Run: headless pygame with SDL's dummy video driver; simulated clock (each Clock.tick advances the game by its frame time, no real sleeping); random seed 0; keys injected as events and as key.get_pressed() state; no mouse input.
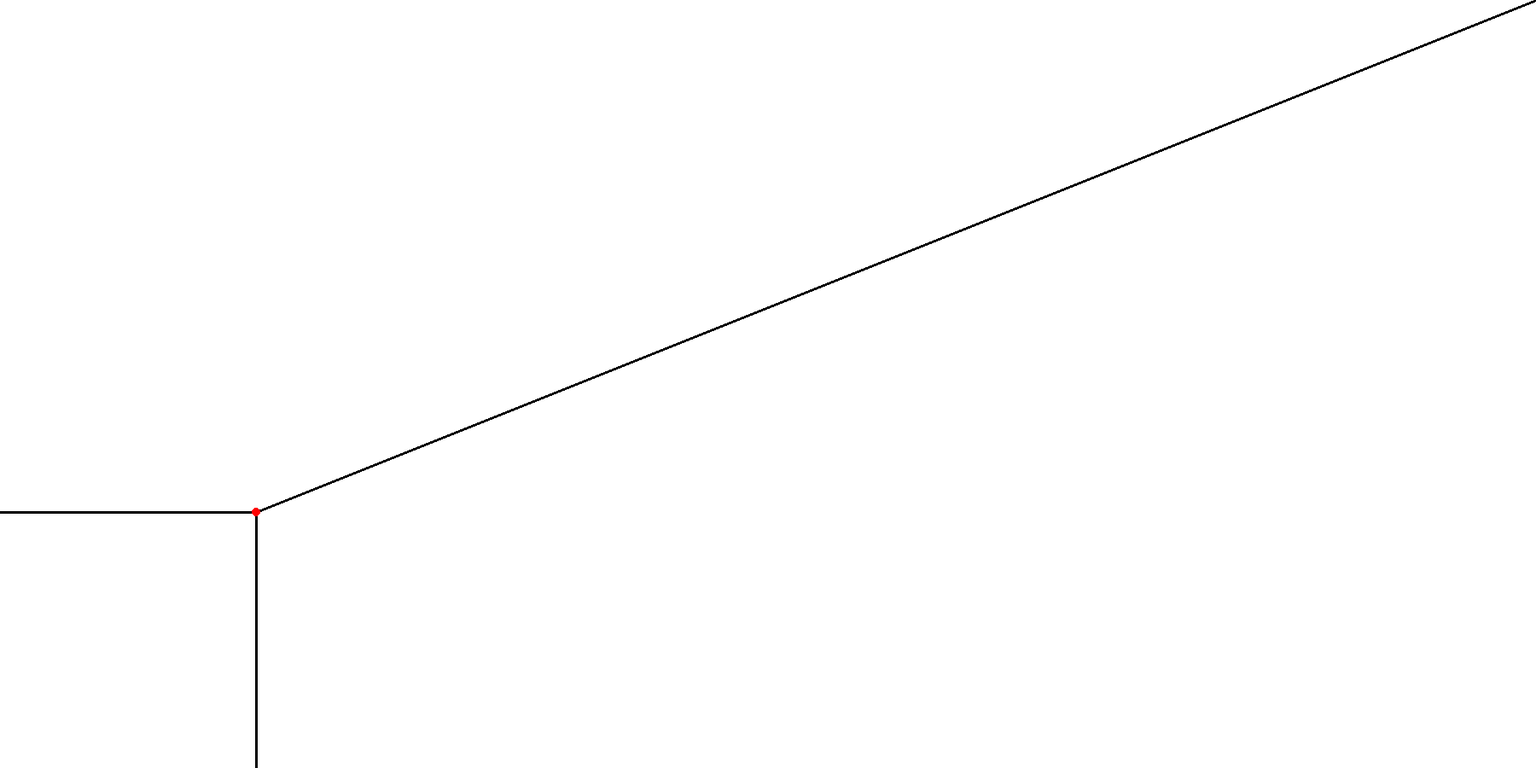
Frame 1 of 4 · flips 1–60 · no input
Frame 2 of 4 · flips 61–180 · tapped SPACE, RETURN · held RIGHT (→), D · screen unchanged from frame 1, image omitted
Frame 3 of 4 · flips 181–300 · held DOWN (↓), S · screen unchanged from frame 2, image omitted
Frame 4 of 4 · flips 301–420 · held LEFT (←), A, UP (↑), W · screen unchanged from frame 3, image omitted

The pygame program that drew these frames:

import pygame
import sys
import random
import math

ROZLISENI_OKNA = ROZLISENI_X, ROZLISENI_Y = 1800,900
BARVA_POZADI = 255,255,255
#cara
zacatek_cary = 100, ROZLISENI_Y/2
konec_cary = ROZLISENI_X - 100, ROZLISENI_Y/2


#cara rovne
x_cary = 0 
y_cary = ROZLISENI_Y - 300 
x1_cary = 300 
y1_cary = ROZLISENI_Y - 300
tloustka_cary = 3
#cara dolu
x_cary1 = 300 
y_cary1 = ROZLISENI_Y - 300 
x1_cary1 = 300 
y1_cary1 = ROZLISENI_Y

#Bod 1
bod_x1 = 300
bod_y1 = ROZLISENI_Y - 300

#Bod 2
bod_x2 = 1800
bod_y2 = 0

#rychlosti
d = 5
#pohyb micku
uhel_micku= math.atan2(bod_y2 - bod_y1, bod_x2 - bod_x1)
dy = d * math.sin(uhel_micku)
dx = d * math.cos(uhel_micku)



pygame.init()

pygame.display.set_caption('Střet vojáků')
okno = pygame.display.set_mode(ROZLISENI_OKNA)

while True:
    udalosti = pygame.event.get()
    for u in udalosti:
        if u.type == pygame.QUIT:
            pygame.quit()
            sys.exit()
        if u.type == pygame.MOUSEWHEEL:
            if u.y < 0:
                pygame.display.iconify()
              
        
    okno.fill(BARVA_POZADI)
    
    pygame.draw.line(okno, (0,0,0), (300, ROZLISENI_Y - 300), (1800,0), (tloustka_cary))
    pygame.draw.line(okno,(0,0,0),(x_cary,y_cary),(x1_cary,y1_cary),tloustka_cary) 
    pygame.draw.line(okno,(0,0,0),(x_cary1,y_cary1),(x1_cary1,y1_cary1),tloustka_cary)
    vojak = pygame.draw.circle(okno,(255,0,0),(bod_x1, bod_y1), 5)
    
    
    pygame.display.update()
